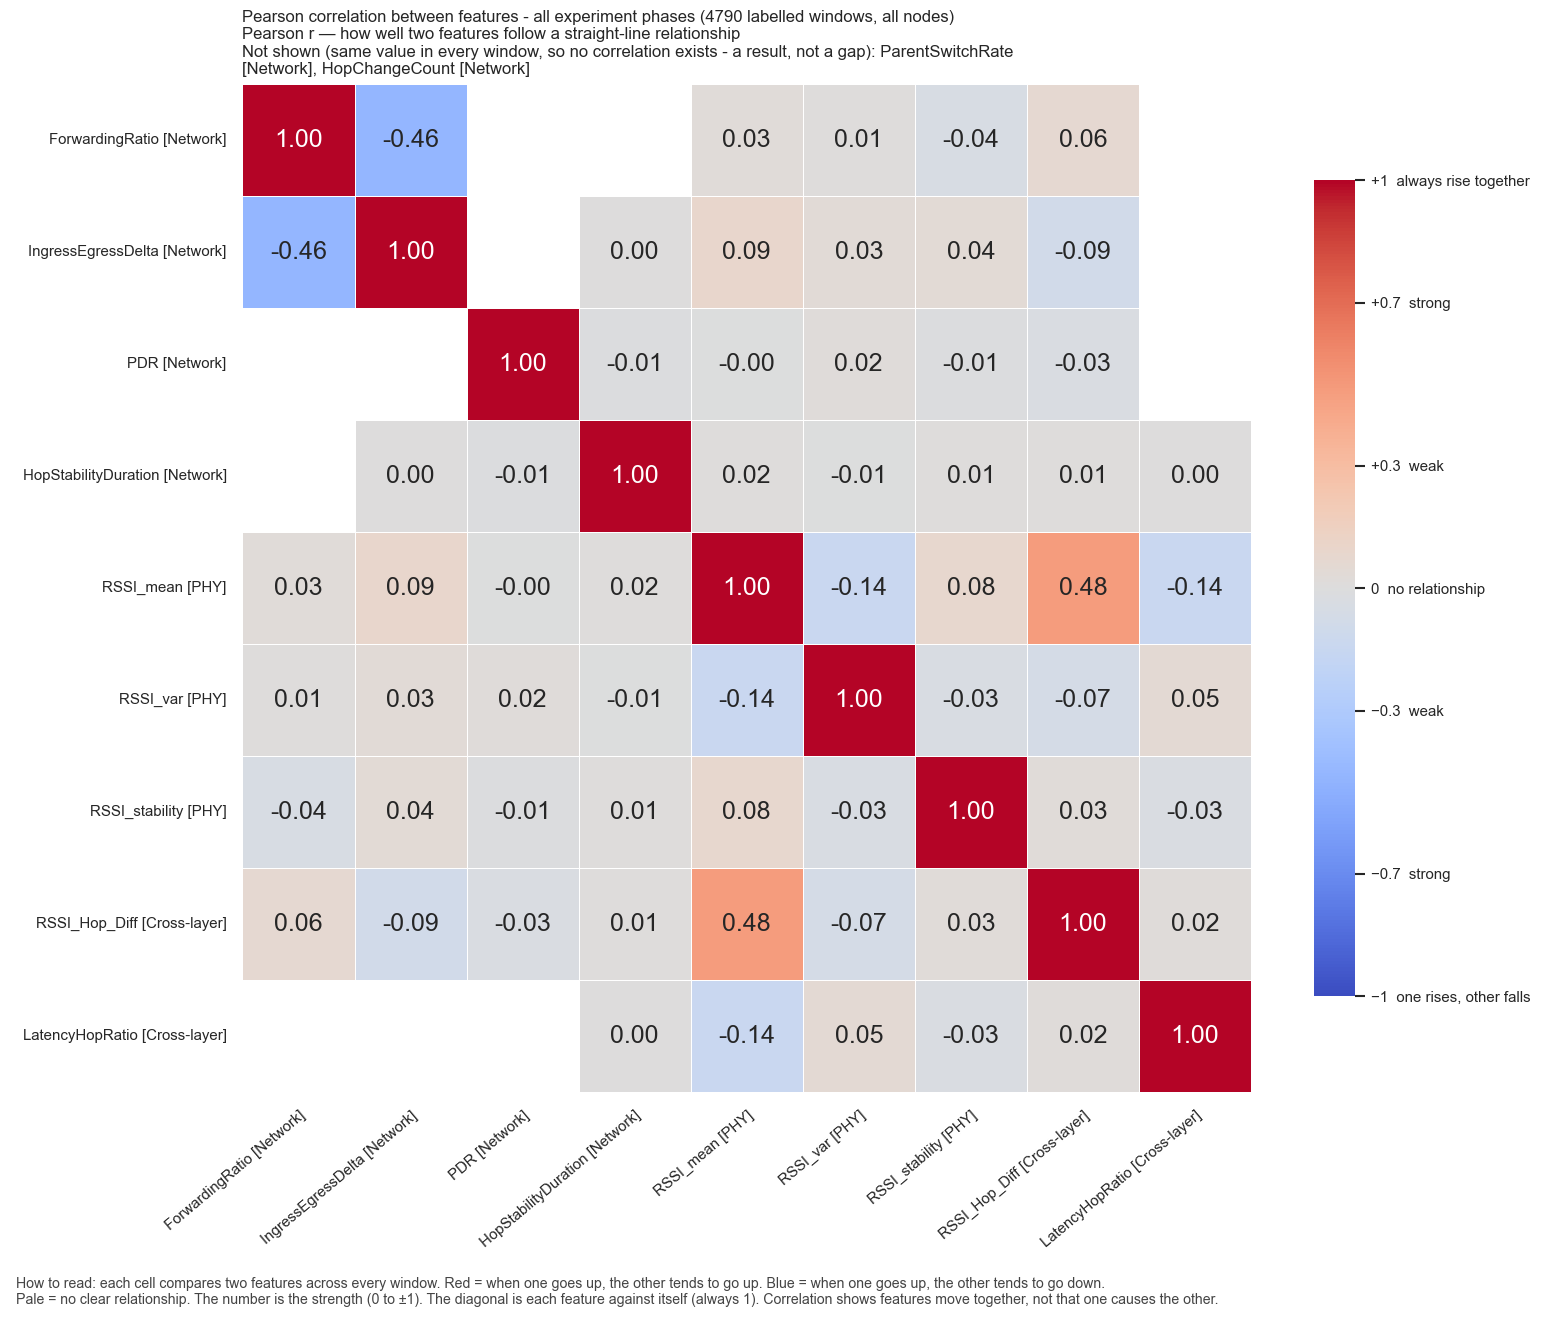

Data behind this chart, as committed beside it:
, ForwardingRatio, IngressEgressDelta, PDR, HopStabilityDuration, RSSI_mean, RSSI_var, RSSI_stability, RSSI_Hop_Diff, LatencyHopRatio
ForwardingRatio, 1.0, -0.4591, , , 0.02828, 0.009976, -0.04336, 0.06348, 
IngressEgressDelta, -0.4591, 1.0, , 0.002545, 0.08731, 0.03446, 0.03966, -0.09031, 
PDR, , , 1.0, -0.0149, -0.004816, 0.01988, -0.01486, -0.02909, 
HopStabilityDuration, , 0.002545, -0.0149, 1.0, 0.015, -0.005728, 0.008325, 0.0149, 0.00347
RSSI_mean, 0.02828, 0.08731, -0.004816, 0.015, 1.0, -0.143, 0.08125, 0.4848, -0.1407
RSSI_var, 0.009976, 0.03446, 0.01988, -0.005728, -0.143, 1.0, -0.03319, -0.06696, 0.05467
RSSI_stability, -0.04336, 0.03966, -0.01486, 0.008325, 0.08125, -0.03319, 1.0, 0.02661, -0.02766
RSSI_Hop_Diff, 0.06348, -0.09031, -0.02909, 0.0149, 0.4848, -0.06696, 0.02661, 1.0, 0.01939
LatencyHopRatio, , , , 0.00347, -0.1407, 0.05467, -0.02766, 0.01939, 1.0
